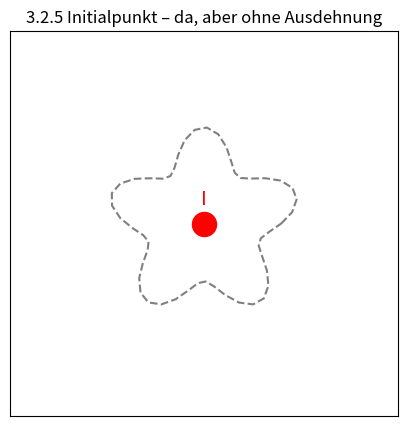

Recreate this plot in Python.
# 3.2.5 Eigenschaften Initialpunkt
import matplotlib.pyplot as plt
import numpy as np

fig, ax = plt.subplots(figsize=(5,5))

# Punkt
ax.scatter(0.5, 0.5, s=300, color="red", zorder=3)

# Wolke drumherum
theta = np.linspace(0, 2*np.pi, 50)
r = 0.2 + 0.05*np.sin(5*theta)
x = 0.5 + r*np.cos(theta); y = 0.5 + r*np.sin(theta)
ax.plot(x, y, color="gray", linestyle="--")

ax.text(0.5, 0.55, "I", ha="center", fontsize=14, color="red")
ax.set_xticks([]); ax.set_yticks([])
ax.set_xlim(0,1); ax.set_ylim(0,1)
ax.set_title("3.2.5 Initialpunkt – da, aber ohne Ausdehnung", fontsize=12)
plt.show()
